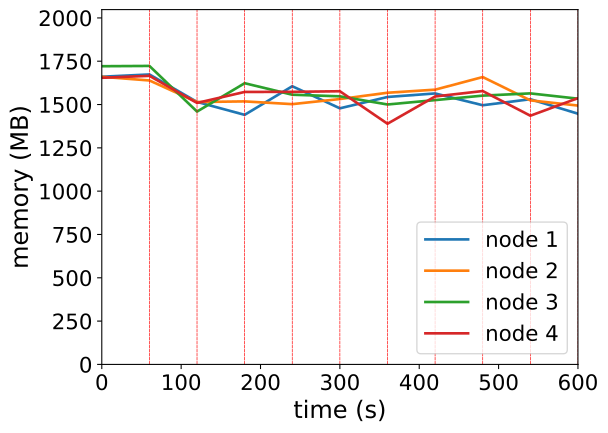

Values plotted in this chart, from the file beside it:
timestamp, ppgcc-m02_pod_amount, ppgcc-m02_memory, ppgcc-m02_cpu, ppgcc-m03_pod_amount, ppgcc-m03_memory, ppgcc-m03_cpu, ppgcc-m04_pod_amount, ppgcc-m04_memory, ppgcc-m04_cpu, ppgcc-m05_pod_amount, ppgcc-m05_memory, ppgcc-m05_cpu
0, 10, 1700320, 1113540870, 10, 1700056, 1097255146, 10, 1762496, 1199949142, 10, 1694188, 1024963902
60, 10, 1713784, 1117930264, 10, 1678276, 1114220832, 10, 1764212, 1153548613, 10, 1705672, 1068276392
120, 10, 1551424, 1302226186, 10, 1550868, 1189886274, 10, 1494408, 1269537875, 10, 1545424, 1222071574
180, 10, 1475128, 1166659575, 9, 1554564, 1184924394, 10, 1662048, 1188499745, 11, 1610500, 1263987802
240, 10, 1644088, 1163200346, 10, 1538384, 1160844906, 10, 1594068, 1255740987, 10, 1611028, 1296799559
300, 10, 1513672, 1239360569, 10, 1568612, 1267436392, 10, 1584552, 1157934950, 10, 1614592, 1292067477
360, 10, 1580748, 1222089847, 10, 1605704, 1257163171, 10, 1536328, 1257549585, 10, 1422532, 1221995552
420, 10, 1601604, 1257324630, 10, 1623920, 1203602925, 10, 1562260, 1235931519, 10, 1583704, 1186093576
480, 9, 1531908, 1155917508, 10, 1698500, 1297305072, 10, 1588700, 1174644215, 11, 1615780, 1286879393
540, 10, 1567440, 1202472305, 10, 1560640, 1293434493, 10, 1601900, 1269093477, 10, 1469980, 1213942086
600, 10, 1481836, 1239704880, 10, 1530016, 1261378527, 10, 1570616, 1298481195, 10, 1573892, 1125564997
